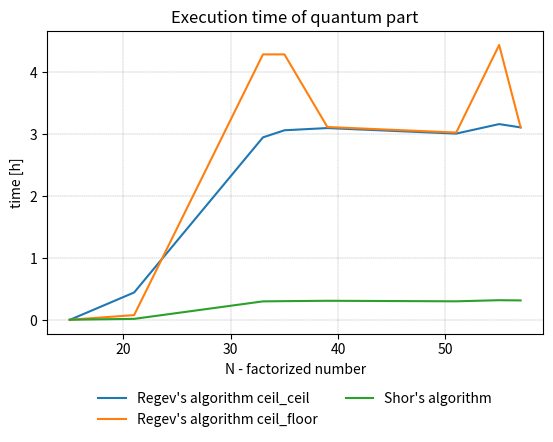

Reproduce this figure in Python. (Note: this script raises an exception after producing the figure.)
import matplotlib.pyplot as plt
import numpy as np

# quantum part

N = [15, 21, 33, 35, 39, 51, 55, 57]
regev_ceil_ceil_time_ms = [8318, 1600148, 10606411, 11018810, 11147302, 10825613, 11377694, 11185650]
regev_ceil_ceil_h = [i / 3600000 for i in regev_ceil_ceil_time_ms]
regev_ceil_floor_time_ms = [15470, 286398, 15425238, 15425238, 11207907, 10886042, 15971179, 11183239]
regev_ceil_floor_h = [i / 3600000 for i in regev_ceil_floor_time_ms]
# odejmowanie części klasycznej ze względu na zaokrąglenie do ms nie ma sensu
shor_time_ms_all = [17820, 67915, 1083631, 1097304, 1118240, 1087438, 1151647, 1139126]
shor_h = [i / 3600000 for i in shor_time_ms_all]

plt.xlabel("N - factorized number")
plt.ylabel("time [h]")
plt.plot(N, regev_ceil_ceil_h, label="Regev's algorithm ceil_ceil")
plt.plot(N, regev_ceil_floor_h, label="Regev's algorithm ceil_floor")
plt.plot(N, shor_h, label="Shor's algorithm")
plt.title("Execution time of quantum part")
# plt.legend(bbox_to_anchor=(0, 0.92, 1, 0.2), loc="lower left", mode="expand", borderaxespad=0, ncol=3)
plt.subplots_adjust(bottom=0.25)
plt.legend(loc='upper center', bbox_to_anchor=(0.5, -0.15), ncol=2, frameon=False)
plt.grid(color='gray', linestyle='--', linewidth=0.25)
plt.savefig("./../../../images/plots/time/regev_ceil_quantum_time.png")
